Image classification data set "spiral" (Madhurima-R04/ParkinSense on GitHub). Class labels (2): healthy, Parkinson.

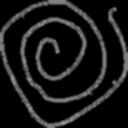
Label: healthy

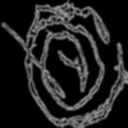
Label: Parkinson

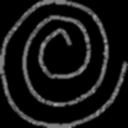
Label: healthy

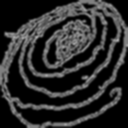
Label: Parkinson

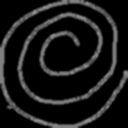
Label: healthy

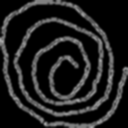
Label: Parkinson
